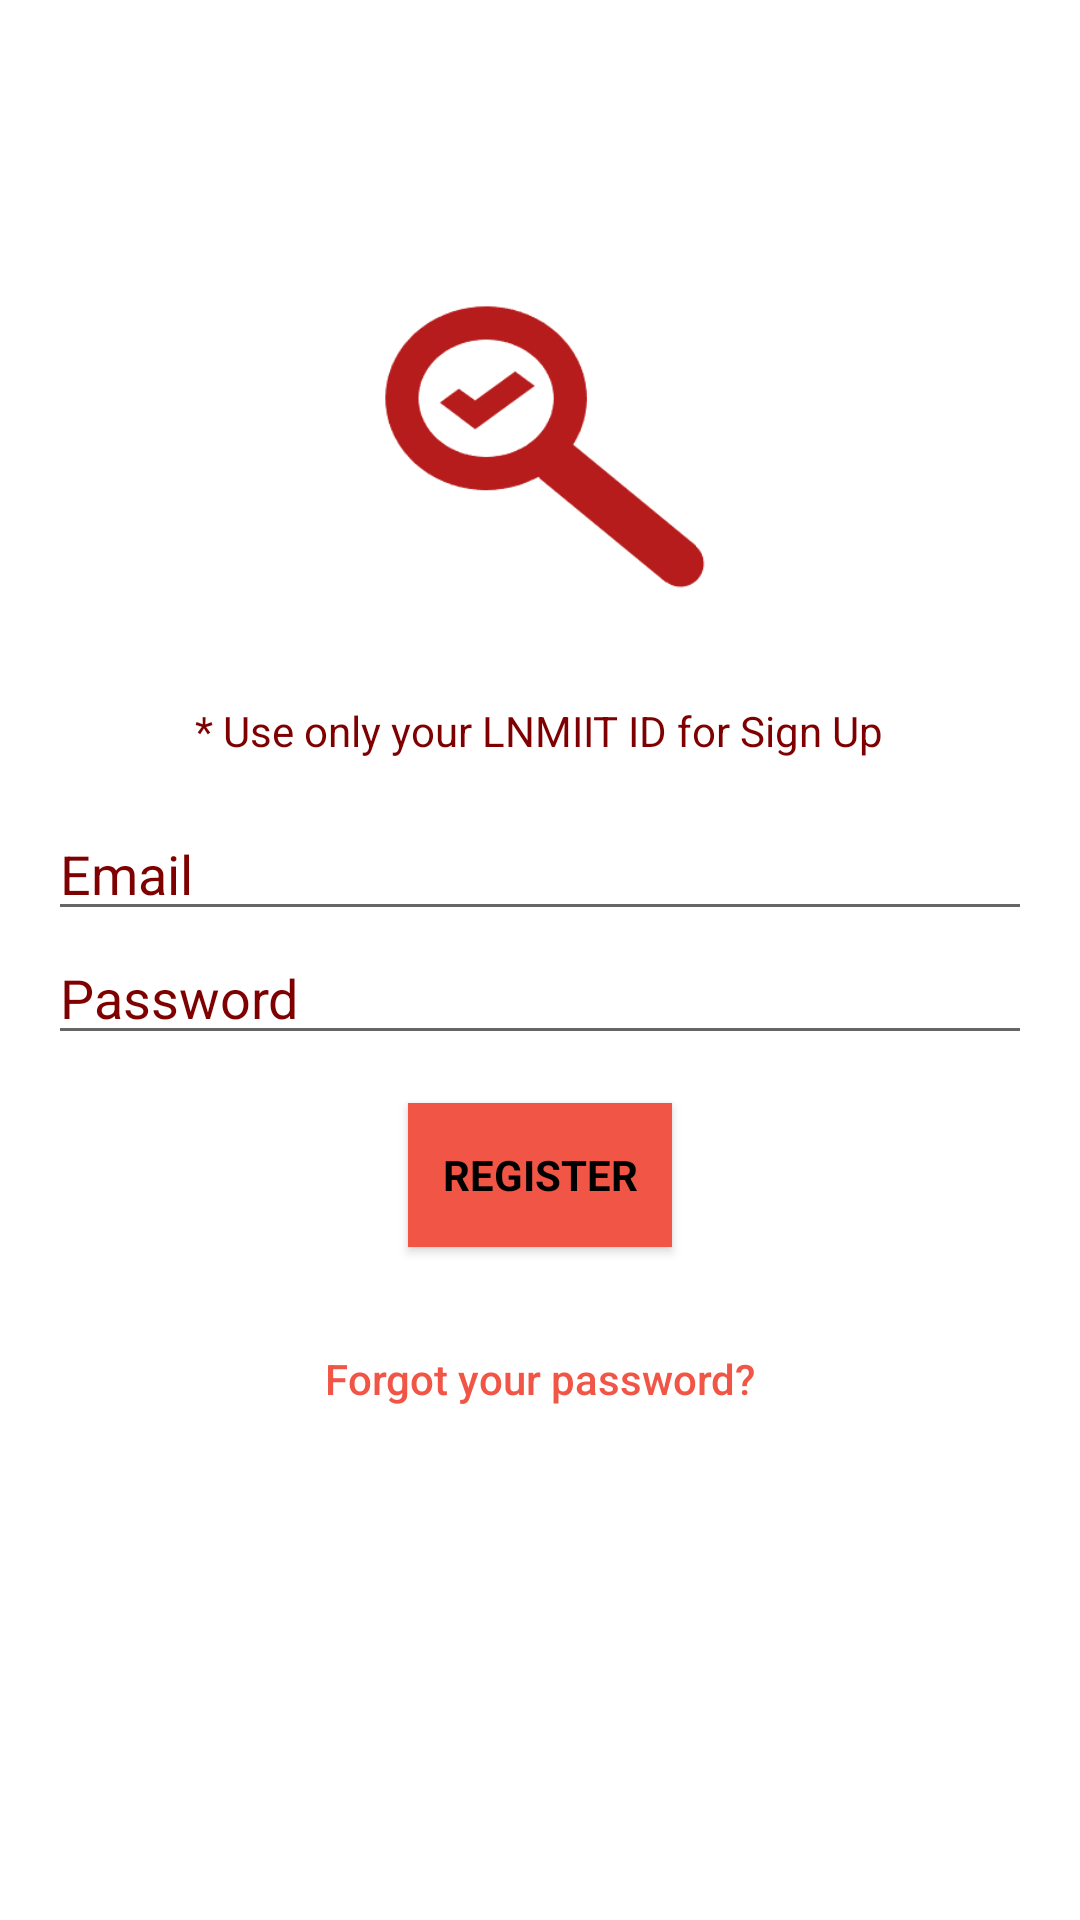

Produce the Android XML layout that renders to this screen, including the resource entries it uses.
<!-- AndroidManifest.xml: application theme AppTheme -->
<!-- res/layout/activity_signup.xml -->
<?xml version="1.0" encoding="utf-8"?>
<android.support.constraint.ConstraintLayout xmlns:android="http://schemas.android.com/apk/res/android"
    xmlns:app="http://schemas.android.com/apk/res-auto"
    xmlns:tools="http://schemas.android.com/tools"
    android:layout_width="match_parent"
    android:layout_height="match_parent"
    tools:context=".AccountActivity.SignupActivity">

    <LinearLayout
        android:layout_width="fill_parent"
        android:layout_height="fill_parent"
        android:background="@color/white"
        android:gravity="center"
        android:orientation="vertical"
        android:padding="@dimen/activity_horizontal_margin">


        <ImageView
            android:layout_width="117dp"
            android:layout_height="116dp"
            android:layout_gravity="center_horizontal"
            android:layout_marginBottom="30dp"
            android:contentDescription=""
            android:src="@drawable/glass_logo"
            tools:ignore="ContentDescription" />

        <TextView
            android:layout_width="wrap_content"
            android:layout_height="wrap_content"
            android:layout_marginBottom="16dp"
            android:textColor="@color/colorPrimaryDark"
            android:text="* Use only your LNMIIT ID for Sign Up">

        </TextView>


        <EditText
            android:id="@+id/email"
            android:layout_width="match_parent"
            android:layout_height="wrap_content"
            android:hint="@string/email"
            android:inputType="textEmailAddress"
            android:maxLines="1"
            android:textColor="@color/colorPrimaryDark"
            android:textColorHint="@color/colorPrimaryDark"/>


        <EditText
            android:id="@+id/password"
            android:layout_width="match_parent"
            android:layout_height="wrap_content"
            android:focusableInTouchMode="true"
            android:hint="@string/hint_password"
            android:imeOptions="actionUnspecified"
            android:inputType="textPassword"
            android:maxLines="1"
            android:textColor="@color/colorPrimaryDark"
            android:textColorHint="@color/colorPrimaryDark" />


        <Button
            android:id="@+id/sign_up_button"
            style="?android:textAppearanceSmall"
            android:layout_width="wrap_content"
            android:layout_height="wrap_content"
            android:layout_marginTop="16dp"
            android:background="@color/colorAccent"
            android:text="@string/action_sign_in_short"
            android:textColor="@android:color/black"
            android:textStyle="bold" />

        <Button
            android:id="@+id/btn_reset_password"
            android:layout_width="fill_parent"
            android:layout_height="wrap_content"
            android:layout_marginTop="20dip"
            android:background="@null"
            android:text="@string/btn_forgot_password"
            android:textAllCaps="false"
            android:textColor="@color/colorAccent" />

        

        <Button
            android:id="@+id/sign_in_button"
            android:layout_width="fill_parent"
            android:layout_height="wrap_content"
            android:layout_marginTop="20dip"
            android:background="@null"
            android:text="@string/btn_link_to_login"
            android:textAllCaps="false"
            android:textColor="@color/white"
            android:textSize="15sp" />
    </LinearLayout>

    <ProgressBar
        android:id="@+id/progressBar"
        android:layout_width="30dp"
        android:layout_height="30dp"
        android:layout_gravity="center|bottom"
        android:layout_marginBottom="20dp"
        android:visibility="gone" />


</android.support.constraint.ConstraintLayout>
<!-- resources referenced by this layout -->
<resources>
  <color name="colorAccent">#f05545</color>
  <color name="colorPrimaryDark">#7f0000</color>
  <color name="white">#ffffff</color>
  <dimen name="activity_horizontal_margin">16dp</dimen>
  <!-- drawable glass_logo: png bitmap (drawable, 4784 bytes) -->
  <string name="action_sign_in_short">Register</string>
  <string name="btn_forgot_password">Forgot your password?</string>
  <string name="btn_link_to_login">Already registered? Sign in</string>
  <string name="email">Email</string>
  <string name="hint_password">Password</string>
  <style name="AppTheme" parent="Theme.AppCompat.Light.NoActionBar">
          
          <item name="colorPrimary">#b71c1c</item>
          <item name="colorPrimaryDark">#7f0000</item>
          <item name="colorAccent">#f05545</item>
      </style>
</resources>
